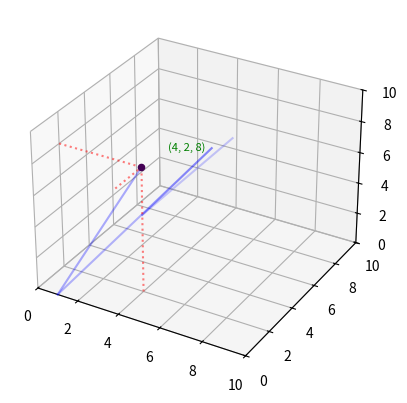

Python code for this plot:
import matplotlib.pyplot as plt
from mpl_toolkits.mplot3d import Axes3D
from random import randint
from itertools import count
from matplotlib.animation import FuncAnimation
import numpy as np
import time
from collections import deque

class Visualization:
    def __init__(self):
        self.fig = plt.figure()
        self.ax = self.fig.add_subplot(111, projection='3d')
        # Set the limits of the plot
        self.ax.set_xlim([0, 10])
        self.ax.set_ylim([0, 10])
        self.ax.set_zlim([0, 10])

        # Initialize empty scatter plot
        self.scatter = [self.ax.scatter([], [], [], c='r', marker='o')]

        # Initialize a list to store the last 20 points
        self.prev_points = deque([[0, 0, 0]])

        plt.ion()
        plt.show()

    def update(self, x, y, z):
        print("Update called: ", x, y, z)

        self.ax.clear()
        self.ax.set_xlim([0, 10])
        self.ax.set_ylim([0, 10])
        self.ax.set_zlim([0, 10])

        # Add the new point to the list
        self.prev_points.append((x, y, z))

        # If there are more than 5 points, remove the oldest one
        if len(self.prev_points) > 5:
            self.prev_points.popleft()

        # Draw lines between the points
        lines = []
        for i in range(len(self.prev_points) - 1):
            line, = self.ax.plot([self.prev_points[i][0], self.prev_points[i+1][0]], 
                    [self.prev_points[i][1], self.prev_points[i+1][1]], 
                    [self.prev_points[i][2], self.prev_points[i+1][2]], color='b', alpha=(0.2 + i/25))
            lines.append(line)

        self.scatter = self.ax.scatter(x, y, z, c=z, cmap='viridis')

        self.ax.plot([x, x], [y, y], [0, z], color='r', linestyle=':', alpha=0.5)  # line to x-y plane
        self.ax.plot([x, x], [0, y], [z, z], color='r', linestyle=':', alpha=0.5)  # line to x-z plane
        self.ax.plot([0, x], [y, y], [z, z], color='r', linestyle=':', alpha=0.5)  # line to y-z plane

        self.ax.text(x + 0.8, y + 0.8, z + 0.8, f'({x}, {y}, {z})', color='green', fontsize=8)
        plt.pause(0.01)  # Pause for a short period to allow the plot to update
        plt.draw()

if __name__ == "__main__":
    vis = Visualization()
    for i in range(10):
        vis.update(randint(0, 10), randint(0, 10), randint(0, 10))
        time.sleep(0.1)
